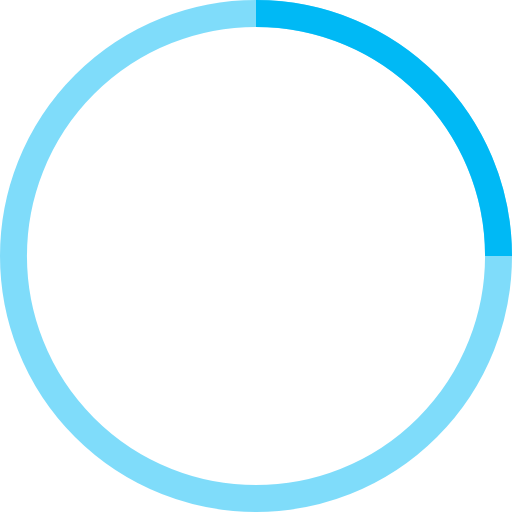
t = 0.00 s
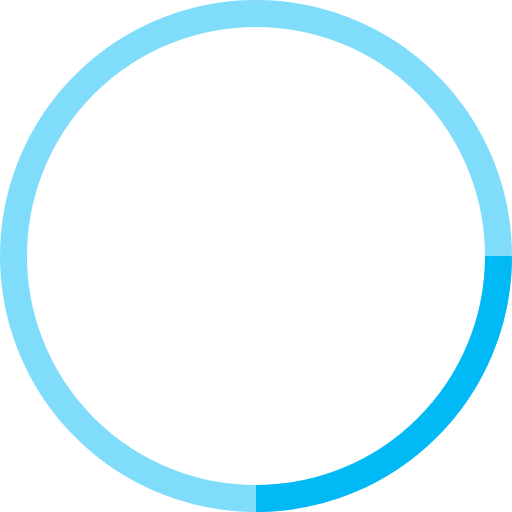
t = 0.25 s
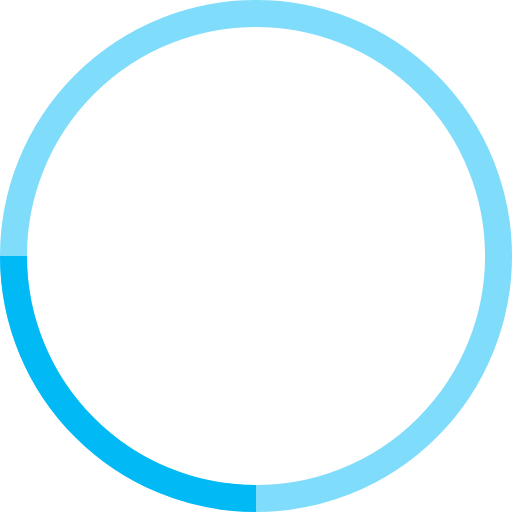
t = 0.50 s
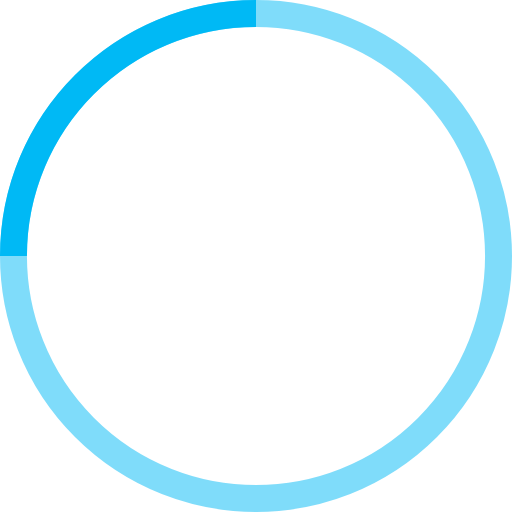
t = 0.75 s

The animated SVG that drew these frames (rendered in a browser with its animation timeline set to each time). Animation: 1 SMIL element (animateTransform=1); one cycle of 1.00 s, repeats indefinitely.

<svg xmlns="http://www.w3.org/2000/svg" width="38" height="38" viewBox="0 0 38 38" stroke="#00b9f5">
    <g fill="none" fill-rule="evenodd">
        <g transform="translate(1 1)" stroke-width="2">
            <circle stroke-opacity=".5" cx="18" cy="18" r="18"/>
            <path d="M36 18c0-9.94-8.06-18-18-18">
                <animateTransform attributeName="transform" type="rotate" from="0 18 18" to="360 18 18" dur="1s" repeatCount="indefinite"/>
            </path>
        </g>
    </g>
</svg>
